Labelled photos from "processed", an image-classification folder in ruzbeh4/banknote-net. The possible labels are: 1000000 variant 1 back, 1000000 variant 1 front, 100000 variant 1 back, 100000 variant 1 front, 100000 variant 2 front, 100000 variant 3 back, 100000 variant 3 front, 100000 variant 4 back, 100000 variant 4 front, 10000 variant 1 back, 10000 variant 1 front, 1000 variant 1 back, 1000 variant 1 front, 1000 variant 2 back, 1000 variant 2 front, 1000 variant 3 back, 1000 variant 3 front, 200000 variant 1 back, 200000 variant 1 front, 200000 variant 2 back, 200000 variant 2 front, 2000 variant 3 back, 2000 variant 3 front, 500000 variant 1 back, 500000 variant 1 front, 50000 variant 1 back, 50000 variant 1 front, 50000 variant 2 back, 50000 variant 2 front, 50000 variant 3 back, 50000 variant 3 front, 50000 variant 4 back, 50000 variant 4 front, 5000 variant 1 back, 5000 variant 1 front, 5000 variant 2 back, 5000 variant 2 front, 5000 variant 3 back, none.

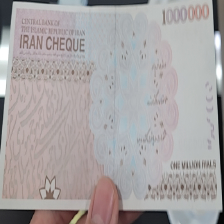
Label: 100000 variant 4 back

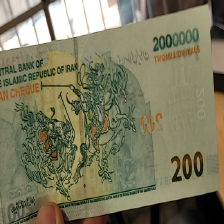
Label: 200000 variant 1 back

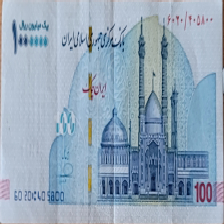
Label: 100000 variant 2 front

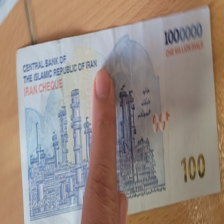
Label: 100000 variant 1 back

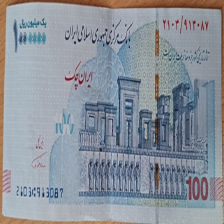
Label: 100000 variant 1 front

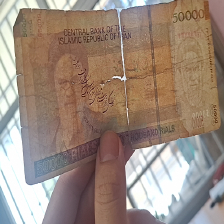
Label: 5000 variant 3 back
